Run: headless pygame with SDL's dummy video driver; simulated clock (each Clock.tick advances the game by its frame time, no real sleeping); random seed 0; keys injected as events and as key.get_pressed() state; no mouse input.
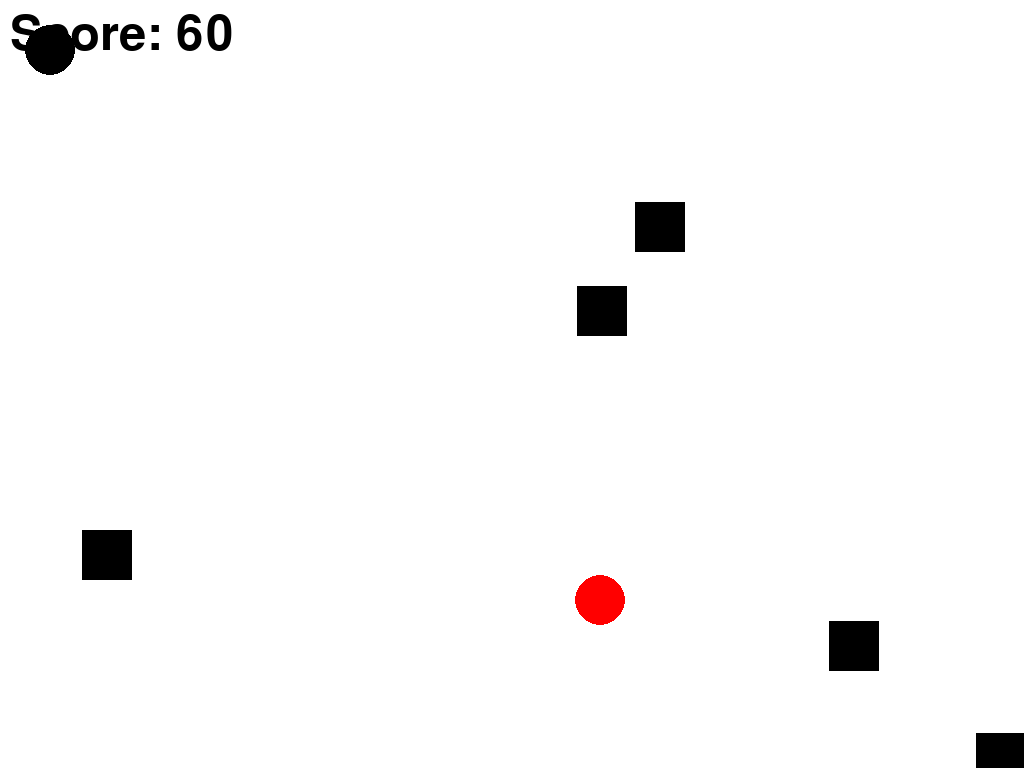
Frame 1 of 4 · flips 1–60 · no input
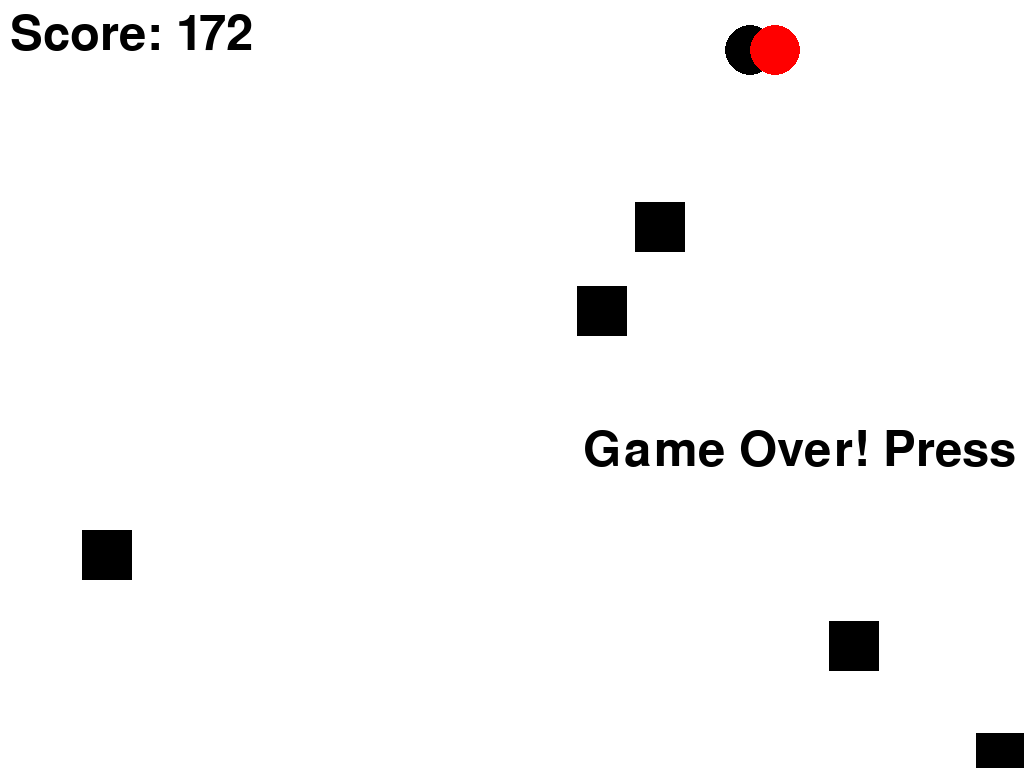
Frame 2 of 4 · flips 61–180 · tapped SPACE, RETURN · held RIGHT (→), D
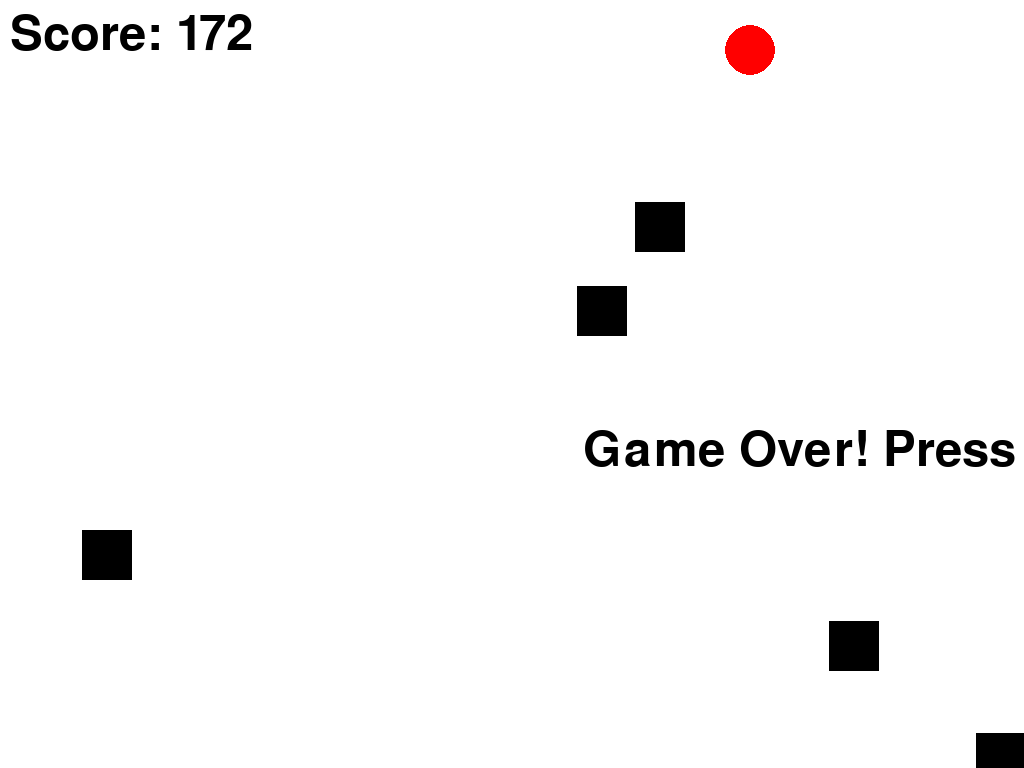
Frame 3 of 4 · flips 181–300 · held DOWN (↓), S
Frame 4 of 4 · flips 301–420 · held LEFT (←), A, UP (↑), W · screen unchanged from frame 3, image omitted

The pygame program that drew these frames:

import pygame
import random
 
# Define some colors
BLACK = (0, 0, 0)
WHITE = (255, 255, 255)
GREEN = (0, 255, 0)
RED = (255, 0, 0)

pygame.init()
 
# Set the width and height of the screen [width,height]
size = [pygame.display.Info().current_w, pygame.display.Info().current_h]
screen = pygame.display.set_mode((pygame.display.Info().current_w, pygame.display.Info().current_h))
 
pygame.display.set_caption("Crazy Game")
 
# Loop until the user clicks the close button.
done = False
 
# Used to manage how fast the screen updates
clock = pygame.time.Clock()

# Define the variables
x_coord = 50
y_coord = 50
red_x_coord = 900
red_y_coord = 900
x_change = 0
y_change = 0
 
# Define the speed of the game
speed = 10
 
# Define the speed of the red circle
red_speed = 5

# Generate a random number
random_num = random.randint(0,100)

# create a simple font
font = pygame.font.SysFont("georgia", 72)

# set window caption
pygame.display.set_caption("Game Over Press 'r' to restart")

# create a text surface
text = font.render("Game Over! Press 'r' to Restart", True, (0, 0, 0))

# set the center of the text surface
textRect = text.get_rect()
textRect.center = (950, 450)

# Create a score variable
score = 0

score_text = font.render(f'Score: {score}', True, (0, 0, 0))

over = False

# create a list of obstacles
obstacles = []

# create obstacles and add them to the obstacles list
for i in range(15):
    x = random.randint(0,1600)
    y = random.randint(0,1200)
    obstacles.append(pygame.Rect(x, y, 50, 50))
 
# Create a loop to keep the game running
while not done:
    # --- Main event loop
    for event in pygame.event.get():
        if event.type == pygame.KEYDOWN:
            if event.key == pygame.K_r: 
                pygame.quit()
                pygame.init()
                screen = pygame.display.set_mode((pygame.display.Info().current_w, pygame.display.Info().current_h))
                clock = pygame.time.Clock()
                running = True
                speed = 10
                x_coord = 50
                y_coord = 50
                red_x_coord = 900
                red_y_coord = 900
                score = 0
                over = False
                # create a simple font
                font = pygame.font.SysFont("georgia", 72)
            if event.key == pygame.K_ESCAPE:
                pygame.quit()
        if event.type == pygame.QUIT:
            done = True
 
        # User pressed down on a key
        elif event.type == pygame.KEYDOWN:
            # Figure out if it was an arrow key. If so
            # adjust speed.
            if event.key == pygame.K_LEFT:
                x_change = -speed
            elif event.key == pygame.K_RIGHT:
                x_change = speed
            elif event.key == pygame.K_UP:
                y_change = -speed
            elif event.key == pygame.K_DOWN:
                y_change = speed
 
        # User let up on a key
        elif event.type == pygame.KEYUP:
            # If it is an arrow key, reset vector back to zero
            if event.key == pygame.K_LEFT or event.key == pygame.K_RIGHT:
                x_change = 0
            elif event.key == pygame.K_UP or event.key == pygame.K_DOWN:
                y_change = 0
 
    # --- Game logic should go here
    # Move the object according to the speed vector.
    x_coord = x_coord + x_change
    y_coord = y_coord + y_change
 
    # Check if the ball is at the side of the screen
    if x_coord > size[0] - 25 or x_coord < 0:
        x_change = x_change * -1
 
    if y_coord > size[1] - 25 or y_coord < 0:
        y_change = y_change * -1
 
    # Generate a random number if the ball reaches a certain position
    if x_coord == random_num and y_coord == random_num:
        random_num = random.randint(0,100)
 
    # Move the red circle towards the player
    if x_coord > red_x_coord:
        red_x_coord += red_speed
    elif x_coord < red_x_coord:
        red_x_coord -= red_speed
    if y_coord > red_y_coord:
        red_y_coord += red_speed
    elif y_coord < red_y_coord:
        red_y_coord -= red_speed
 
    # --- Drawing code should go here

    if not over:
        # Increase the score by 1 every tick
        score += 1
        # Render the score
        score_text = font.render(f'Score: {score}', True, (0, 0, 0))
 
    # First, clear the screen to white. Don't put other drawing commands
    # above this, or they will be erased with this command.
    screen.fill(WHITE)
 
    # Draw the ball
    player = pygame.draw.circle(screen, BLACK, [x_coord, y_coord], 25)
    # Draw the red circle
    enemy = pygame.draw.circle(screen, RED, [red_x_coord, red_y_coord], 25)

    # draw the obstacles
    for obstacle in obstacles:
        pygame.draw.rect(screen, BLACK, obstacle)

    # Render the score onto the screen
    screen.blit(score_text, (10, 10))
    
    # check if circless overlap
    if player.colliderect(enemy):
        # draw text surface
        screen.blit(text, textRect)
        speed = 0
        over = True
    for obstacle in obstacles:
        # check if circless overlap
        if player.colliderect(obstacle):
            x_coord = 0
            y_coord = 0

    # --- Go ahead and update the screen with what we've drawn.
    pygame.display.flip()
 
    # --- Limit to 60 frames per second
    clock.tick(60)
 
# Close the window and quit.
pygame.quit()
